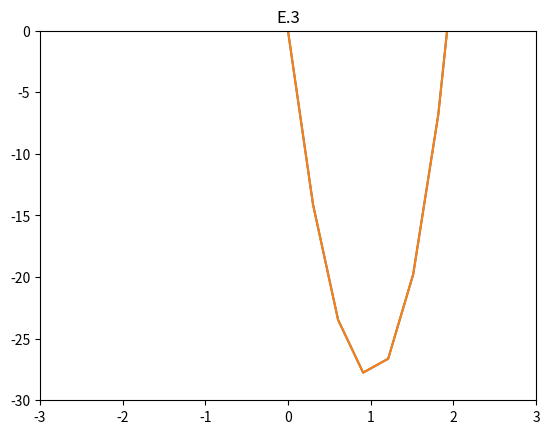
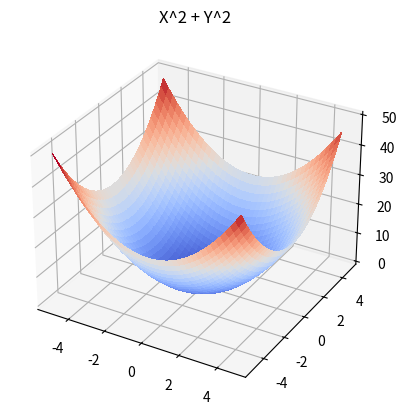
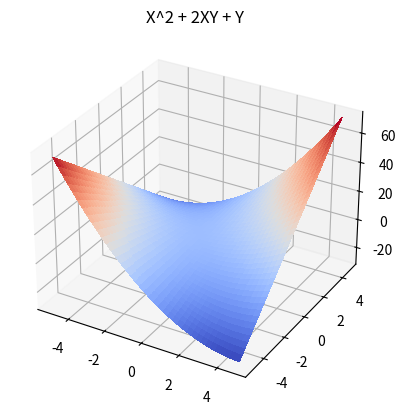

These charts were generated, in order, by the following Python code:
#/ Reardon, Bradley
#/ 6202 HW3

import numpy as np
import matplotlib.pyplot as plt
from matplotlib import cm
from mpl_toolkits.mplot3d import Axes3D
#------------------------------------------------------
#E.1 (answer contained within triple quote)
#------------------------------------------------------
'''
i. 6cos(6x-1)
ii. 7x^7-4/x^5
iii.((-1/x^2) – (2/x^3))e^((1/x) + (1/x^2))
iv. 12cos(6x-1)sin(6x-1)
'''

#------------------------------------------------------
#E.2 (partial answer contained within triple quote)
#------------------------------------------------------
'''
The function is decreasing when -9 < x < 1.

concave up: (-4, infinity)
f(x) = 2x^3 +24x^2 −54x
d' = 6x^2 + 48x - 54
d'' = 12x + 48 = 0
      12x = -48
      x = -4
'''
x2 = np.linspace(-20,10, 100)
y2 = 2*x2**3+24*x2**2-54*x2
plt.plot(x2,y2)
plt.title('E.2')
plt.show()

#------------------------------------------------------
#E.3 (answer contained within triple quote)
#------------------------------------------------------
'''
critical points: 1 (local min), -9 (local max)

f(x) = 2x^3+24x^2−54x
f prime   = 6x^2+48x-54
     = x^2+8x-9
     = (x-1)(x+9)
     x = 1, -9
     
Global min on [-3,3]: 1
Global max on [-3,3]: -9

Global min on [-infinity,0]: 1
Global max on [-infinity,0]: no max
'''
values = [float('inf')*-1, -9, -.00000000000001, 1]

for x in values:
    print(2 * x ** 3 + 24 * x ** 2 - 54 * x)

plt.plot(x2,y2)
plt.xlim(-3,3)
plt.ylim(-30,0)
plt.title('E.3')
plt.show()


#------------------------------------------------------
#E.4 (partial answer contained within triple quote)
#------------------------------------------------------
'''
i. 
d/dx: 2x
d/dy: 2y

gradient vector: [2x, 2y]

ii.
@ (1,2): [2, 4]
@ (2,1): [4, 2]
@ (0,0): [0, 0]
'''

fig, ax = plt.subplots(subplot_kw={"projection": "3d"})

X = np.arange(-5, 5, 0.25)
Y = np.arange(-5, 5, 0.25)
X, Y = np.meshgrid(X, Y)
Z = X**2 + Y**2

surf = ax.plot_surface(X, Y, Z, cmap=cm.coolwarm,
                       linewidth=0, antialiased=False)
plt.title('X^2 + Y^2')
plt.show()


#------------------------------------------------------
#E.5 (partial answer contained within triple quote)
#------------------------------------------------------
'''
i. 
d/dx: 2x + 2y
d/dy: 2x + 1

gradient vector: [2x + 2y, 2x + 1]

ii.
@ (1,1): [4, 3]
@ (0,-1): [-2, 1]
@ (0,0): [0, 1]
'''

fig, ax = plt.subplots(subplot_kw={"projection": "3d"})

X = np.arange(-5, 5, 0.25)
Y = np.arange(-5, 5, 0.25)
X, Y = np.meshgrid(X, Y)
Z = 2*X*Y + X**2 + Y

surf = ax.plot_surface(X, Y, Z, cmap=cm.coolwarm,
                       linewidth=0, antialiased=False)
plt.title('X^2 + 2XY + Y')
plt.show()


#------------------------------------------------------
#E.6 (answer contained within triple quote)
#------------------------------------------------------

'''
i. f(x) = 3x - 0.5
ii. f(x) = 3x - 4
iii. f(x) = -x/5 + 2.6
iv. f(x) = -x + 3
v. f(x) = x - 2
'''

#------------------------------------------------------
#E.7 (partial answer contained within triple quote)
#------------------------------------------------------

'''
i. eigenvalues: 2,5
   eigenvectors: [[1,0], [0,1]]


   [2-L, 0]
   [0, 5-L]
   L^2 - 7L + 10 = 0
   (L-5)(L-2)
   L = 5, 2
   
   L = 5;
   [2-5, 0]   [-3,0]
   [0, 5-5] = [0,0]
   -3x1 + 0x2 = 0
   -3x1 = 0x2
   x1 = 0
   x2 = 1
   eigenvector = [0,1]
   
   check: [0,5] = [0,5]
   
   L = 2;
   [2-2, 0]   [0,0]
   [0, 2-5] = [0,-3]
   0x1 + 0x2 = 0
   0x1 = 0x2
   x1 = 1
   x2 = 0
   eigenvector = [1,0]
   
   check: [2,0] = [2,0]
   
ii. eigenvalues: 7, 3
    eigenvectors: [[1,2], [1,-2]]

    [5-L, 1]
    [4, 5-L]
    L^2 - 10L + 21
    (L-3)(L-7)
    L = 7, 3
    
    L =7;
    [5-7, 1]   [-2,1]
    [4, 5-7] = [4,-2]
    -2(x1) + 1(x2) = 0
    2x1 = x2
    x1 = 1
    x2 = 2
    eigenvector = [1,2]
    
    check: [7, 14], [7, 14]
    
    L =3;
    [5-3, 1]   [2,1]
    [4, 5-3] = [4,2]
    2(x1) + 1(x2) = 0
    -2x1 = x2
    x1 = 1
    x2 = -2
    eigenvector = [1,-2]
    
    check: [3,-6] = [3,-6]

iii. eigenvalues: 6, -2
     eigenvectors: [[1, 0.6], [1,-1]]


     [3-L, 5]
     [3, 1-L]
     L^2 - 4L - 12
     (L-6)(L+2)
     L = 6, -2
     
     L = 6;
     [3-6, 5]   [-3,5]
     [3, 1-6] = [3,-5]
     -3x1 + 5x2 = 0
     3x1 = 5x2
     x1 = 1
     x2 = 0.6
     eigenvector = [1,0.6]
     
     check: [6,3.6] = [6, 3.6]
     
     L = -2;
     [3-(-2), 5]   [5,5]
     [3, 1-(-2)] = [3,3]
     5x1 + 5x2 = 0
     -5x1 = 5x2
     x1 = 1
     x2 = -1
     eigenvector = [1,-1]
     
     check: [-2, 2] = [-2,2]

'''
v71 = np.matrix('2,0; 0,5')
v72 = np.matrix('5,1; 4,5')
v73 = np.matrix('3,5; 3,1')

print('i. eig:', np.linalg.eig(v71))
print('ii. eig:', np.linalg.eig(v72))
print('iii. eig:', np.linalg.eig(v73))